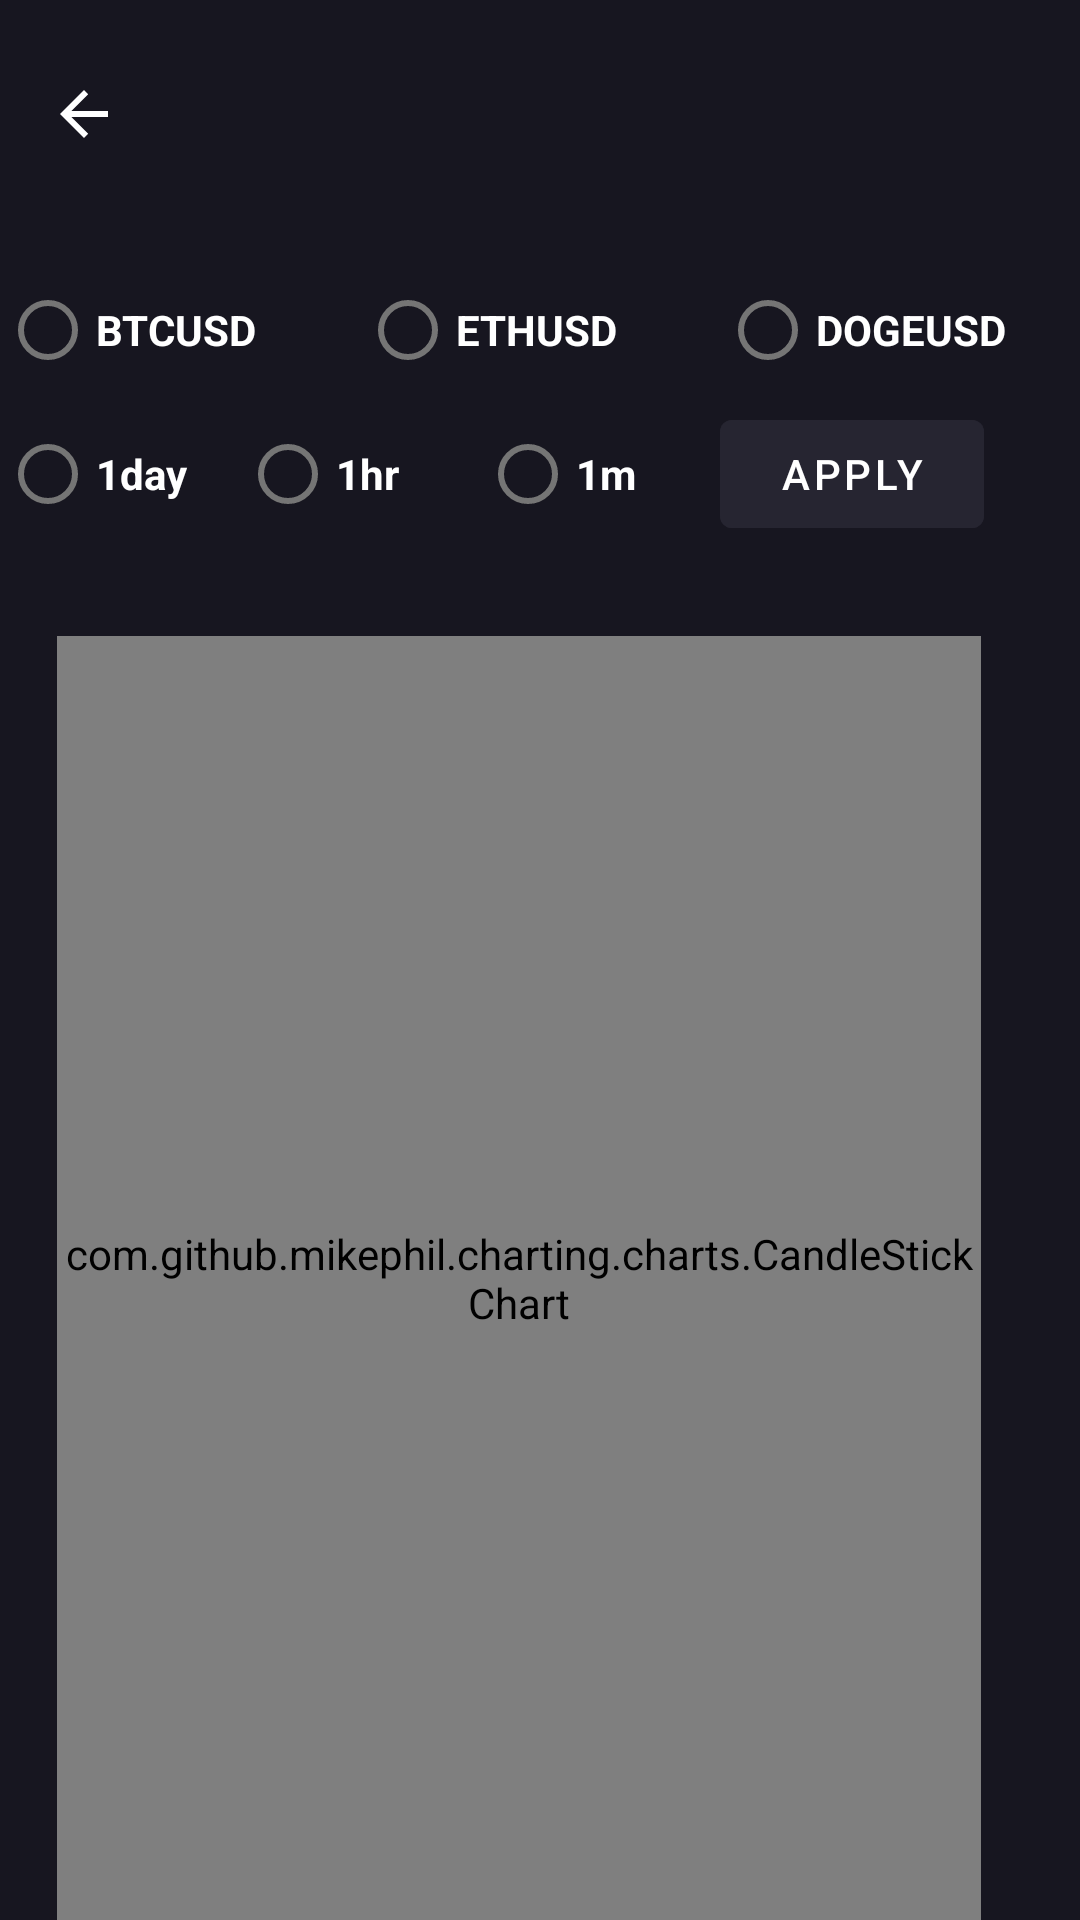

This screen was rendered from an Android layout file. Write that file and the resources it references.
<!-- AndroidManifest.xml: application theme Theme.Cryptotracker -->
<!-- res/layout/visual_details.xml -->
<?xml version="1.0" encoding="utf-8"?>
<androidx.drawerlayout.widget.DrawerLayout xmlns:android="http://schemas.android.com/apk/res/android"
    xmlns:app="http://schemas.android.com/apk/res-auto"
    xmlns:tools="http://schemas.android.com/tools"
    android:id="@+id/drawer_layout"
    android:layout_width="match_parent"
    android:layout_height="match_parent"
    android:fitsSystemWindows="true"
    tools:openDrawer="start"
    tools:context=".Activites.Visualization">


    <include layout="@layout/visualization"
        android:layout_height="match_parent"
        android:layout_width="match_parent"/>


</androidx.drawerlayout.widget.DrawerLayout>
<!-- res/layout/visualization.xml (included above) -->
<?xml version="1.0" encoding="utf-8"?>
<RelativeLayout
    xmlns:android="http://schemas.android.com/apk/res/android"
    xmlns:tools="http://schemas.android.com/tools"
    xmlns:app="http://schemas.android.com/apk/res-auto"
    android:layout_width="match_parent"
    android:layout_height="match_parent"
    android:background="@color/primary"
    tools:context=".Activites.Visualization">

    <com.github.mikephil.charting.charts.CandleStickChart
        android:id="@+id/candleStick"
        android:layout_width="359dp"
        android:layout_height="473dp"
        android:layout_marginStart="19dp"
        android:layout_marginTop="30dp"
        android:layout_marginEnd="33dp"
        android:layout_marginBottom="0dp"
        android:layout_below="@+id/time"
        android:background="@color/primary">


    </com.github.mikephil.charting.charts.CandleStickChart>

    <com.google.android.material.appbar.AppBarLayout
        android:layout_width="match_parent"
        android:layout_height="wrap_content"
        android:id="@+id/appbarlayout"
        android:layout_marginTop="10dp"
        android:layout_marginBottom="10dp"
        tools:ignore="MissingConstraints">

        <androidx.appcompat.widget.Toolbar
            android:id="@+id/toolbar"
            android:layout_width="match_parent"
            android:layout_height="?attr/actionBarSize"
            android:background="@color/primary"
            app:titleTextColor="@color/white"
            android:theme="@style/ThemeOverlay.AppCompat.Dark.ActionBar"
            app:navigationIcon="?attr/homeAsUpIndicator">
             <TextView
            android:layout_width="wrap_content"
            android:layout_height="wrap_content"
            android:layout_gravity="center"
            android:textColor="@color/white"
            android:textSize="20dp"
            android:id="@id/title"/>
        </androidx.appcompat.widget.Toolbar>

    </com.google.android.material.appbar.AppBarLayout>

    <RadioGroup
        android:id="@+id/coins"
        android:layout_width="wrap_content"
        android:layout_height="wrap_content"
        android:orientation="horizontal"
        android:layout_marginTop="10dp"
        android:layout_below="@+id/appbarlayout">
        <RadioButton
            android:layout_width="120dp"
            android:layout_height="wrap_content"
            android:textColor="@color/white"
            android:text="BTCUSD"
            android:textStyle="bold" />

        <RadioButton
            android:layout_width="120dp"
            android:layout_height="wrap_content"
            android:textColor="@color/white"
            android:text="ETHUSD"
            android:textStyle="bold" />

        <RadioButton
            android:layout_width="120dp"
            android:layout_height="wrap_content"
            android:text="DOGEUSD"
            android:textColor="@color/white"
            android:textStyle="bold"/>
    </RadioGroup>

    <RadioGroup
        android:id="@+id/time"
        android:layout_below="@+id/coins"
        android:layout_width="wrap_content"
        android:layout_height="wrap_content"
        android:orientation="horizontal">
        <RadioButton
            android:layout_width="80dp"
            android:layout_height="wrap_content"
            android:textStyle="bold"
            android:textColor="@color/white"
            android:text="1day" />

        <RadioButton
            android:layout_width="80dp"
            android:layout_height="wrap_content"
            android:textStyle="bold"
            android:textColor="@color/white"
            android:text="1hr" />

        <RadioButton
            android:layout_width="80dp"
            android:layout_height="wrap_content"
            android:textStyle="bold"
            android:textColor="@color/white"
            android:text="1m"/>
    </RadioGroup>

    <Button
        android:id="@+id/apply"
        android:layout_width="wrap_content"
        android:layout_height="wrap_content"
        android:layout_below="@+id/coins"
        android:layout_toRightOf="@+id/time"
        android:backgroundTint="@color/second"
        android:text="Apply"
        app:iconTint="@color/second" />


</RelativeLayout>
<!-- resources referenced by this layout -->
<resources>
  <color name="primary">#171620</color>
  <color name="second">#262531</color>
  <color name="white">#FFFFFFFF</color>
  <style name="Theme.Cryptotracker" parent="Theme.MaterialComponents.DayNight.NoActionBar">
          
          <item name="colorPrimary">@color/purple_500</item>
          <item name="colorPrimaryVariant">@color/purple_700</item>
          <item name="colorOnPrimary">@color/white</item>
          
          <item name="colorSecondary">@color/teal_200</item>
          <item name="colorSecondaryVariant">@color/teal_700</item>
          <item name="colorOnSecondary">@color/black</item>
          
          <item name="android:statusBarColor" tools:targetApi="l">?attr/colorPrimaryVariant</item>
          
          <item name="android:textColor">@color/black</item>
      </style>
  <color name="purple_500">#0F8D58</color>
  <color name="purple_700">#0F8D58</color>
  <color name="teal_200">#FF03DAC5</color>
  <color name="teal_700">#FF018786</color>
  <color name="black">#FF000000</color>
</resources>
